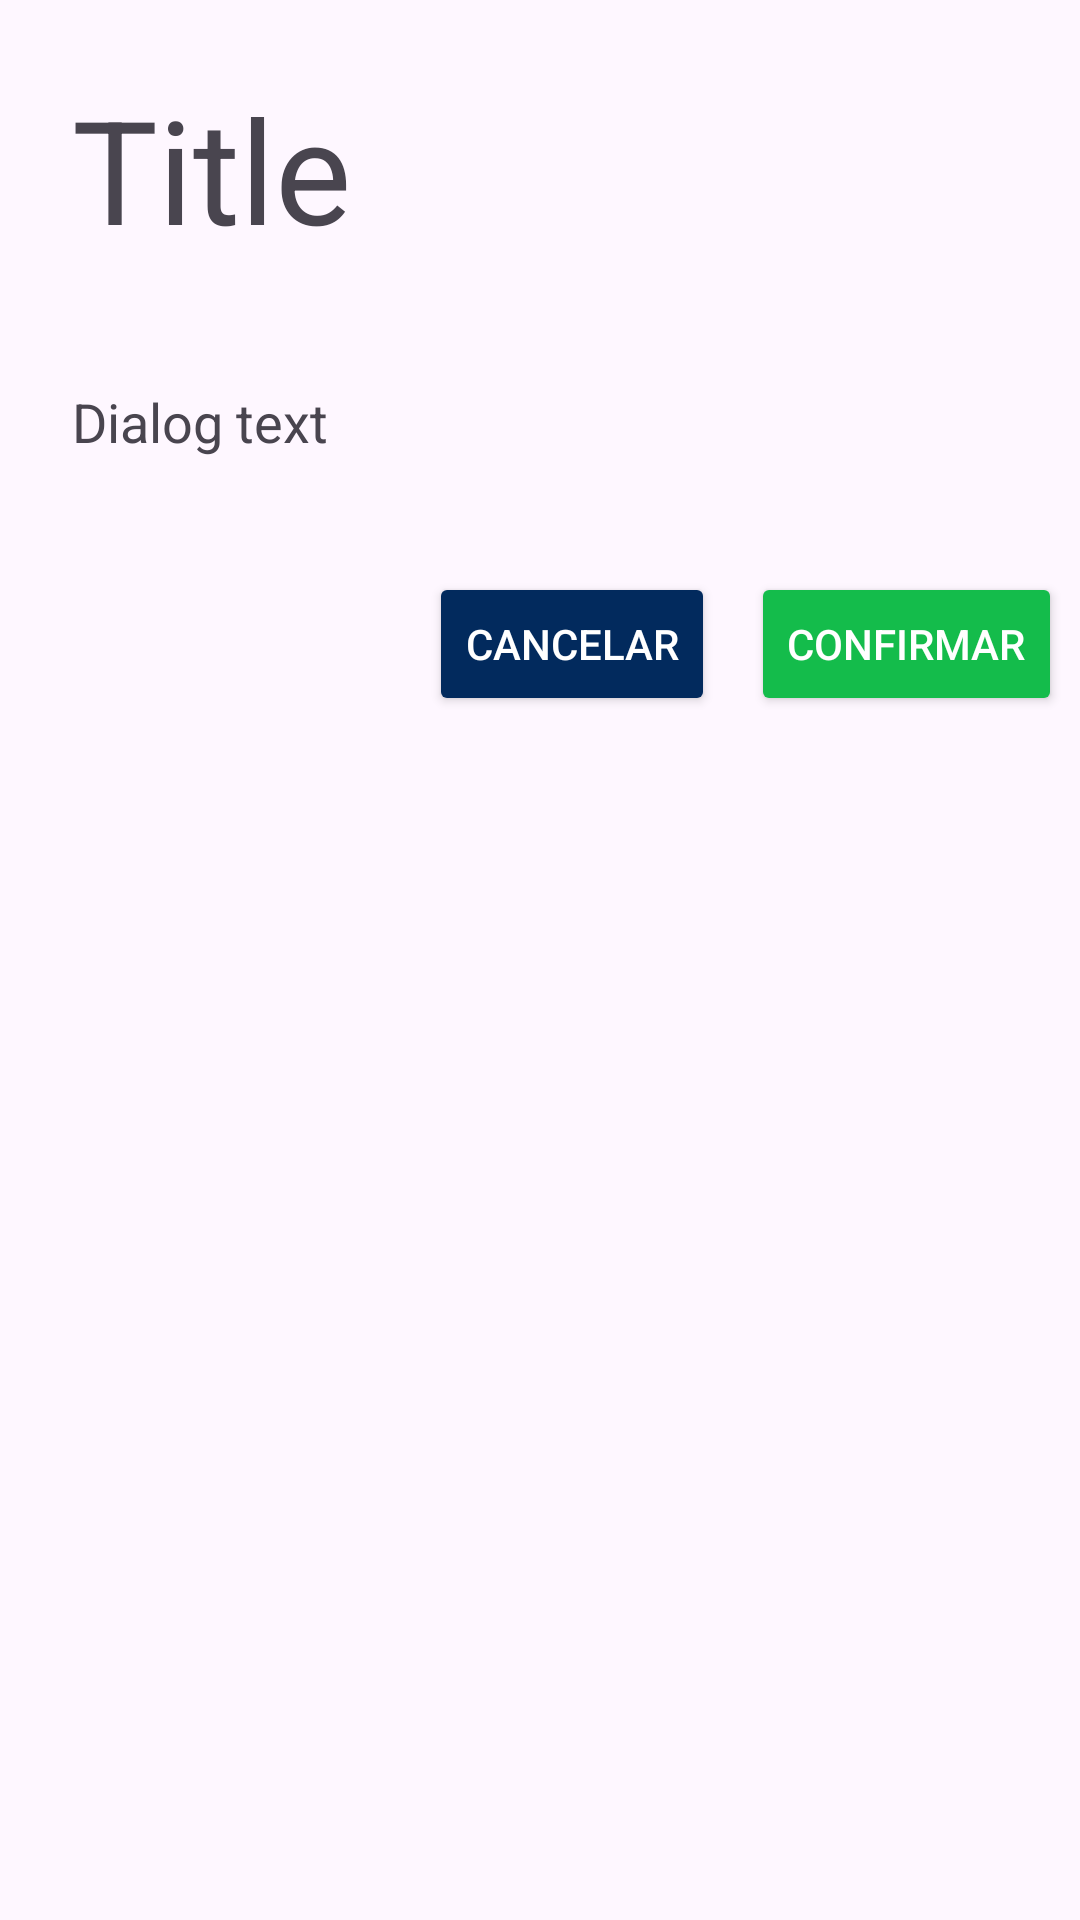

Android layout source for this screen:
<!-- AndroidManifest.xml: application theme Theme.JumpPark -->
<!-- res/layout/dialog_layout.xml -->
<?xml version="1.0" encoding="utf-8"?>
<LinearLayout xmlns:android="http://schemas.android.com/apk/res/android"
    android:layout_width="match_parent"
    android:layout_height="match_parent"
    android:background="@drawable/shape_dialog"
    android:orientation="vertical">

    <TextView
        android:id="@+id/title_dialog"
        android:layout_width="wrap_content"
        android:layout_height="wrap_content"
        android:layout_marginTop="24dp"
        android:layout_marginLeft="24dp"
        android:layout_marginBottom="16dp"
        android:text="Title"
        android:layout_gravity="top|left"
        android:textSize="48sp" />

    <TextView
        android:id="@+id/text_dialog"
        android:layout_width="wrap_content"
        android:layout_height="wrap_content"
        android:layout_marginBottom="32dp"
        android:layout_marginTop="24dp"
        android:layout_marginLeft="24dp"
        android:text="Dialog text"
        android:layout_gravity="top|left"
        android:textSize="18sp" />

    <LinearLayout
        android:layout_width="match_parent"
        android:layout_height="wrap_content"
        android:layout_gravity="bottom"
        android:gravity="end"
        android:orientation="horizontal">

        <Button
            android:id="@+id/dialog_cancel_btn"
            style="@style/ButtonBlueStyleSquare"
            android:layout_width="wrap_content"
            android:layout_height="wrap_content"
            android:layout_margin="6dp"
            android:backgroundTint="#F44336"
            android:text="Cancelar" />

        <Button
            android:id="@+id/dialog_confirm_btn"
            style="@style/ButtonGreenStyleSquare"
            android:layout_width="wrap_content"
            android:layout_height="wrap_content"
            android:layout_margin="6dp"

            android:backgroundTint="#009688"
            android:text="Confirmar" />
    </LinearLayout>

</LinearLayout>
<!-- resources referenced by this layout -->
<resources>
  <style name="ButtonBlueStyleSquare" parent="Widget.AppCompat.Button">
          <item name="background">@drawable/shape_square_button</item>
          <item name="backgroundTint">@color/blue_jump</item>
          <item name="android:textColor">@color/white</item>
      </style>
  <style name="ButtonGreenStyleSquare" parent="Widget.AppCompat.Button">
          <item name="background">@drawable/shape_square_button</item>
          <item name="backgroundTint">@color/green_jump</item>
          <item name="android:textColor">@color/white</item>
      </style>
  <style name="Theme.JumpPark" parent="Base.Theme.JumpPark" />
  <color name="blue_jump">#022A5D</color>
  <color name="white">#FFFFFFFF</color>
  <color name="green_jump">#14BC4B</color>
  <style name="Base.Theme.JumpPark" parent="Theme.Material3.DayNight.NoActionBar">
          
          
      </style>
</resources>
